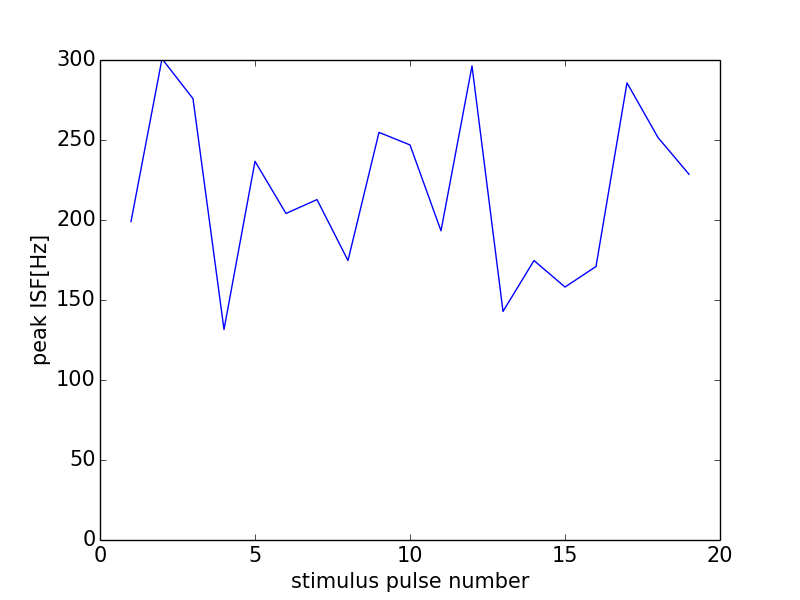

Values plotted in this chart, from the file beside it:
0, 0.0
0, 0
1, 199
2, 300.8
3, 275.9
4, 131.6
5, 236.7
6, 204.1
7, 212.8
8, 174.7
9, 254.8
10, 246.9
11, 193.2
12, 296.3
13, 142.9
14, 174.7
15, 158.1
16, 170.9
17, 285.7
18, 251.6
19, 228.6
20, 275.9
